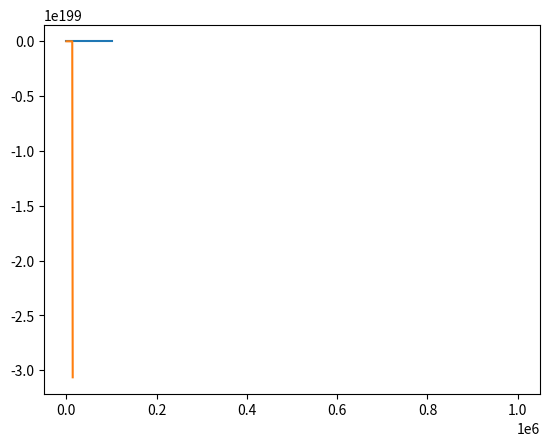

Python code for this plot:
import numpy as np
import matplotlib.pyplot as plt
import math

# y`` + e*(y^2-1)*y` + y = 0
#
# x` = z
# z` = e*(1-x^2)*z - x
# x(0) = 2
# z(0) = 0
# e > 0
# 0 < t <= 100

e = 10
tl = 0 			# left t boundary
tr = 100 		# right t boundary
z0 = 0
x0 = 2


def func1 (x, z):
	return z, e * (1 - x * x) * z - x

def methodRungeKutta4 (f, h):
	N = int((tr - tl) / h)
	t = np.zeros(N)
	for i in range(N):
		t[i] = tl + (tr - tl) * i / h

	z = np.zeros(N)											# 2 dimensional system
	x = np.zeros(N)

	z[0] = z0
	x[0] = x0

	# Butcher tableau for Runge-Kutta method of 4th order
	# [0.5 0.5 	0 	0 	0 ]
	# [0.5	0  0.5	0 	0 ]
	# [	1 	0 	0 	1 	0 ]
	# [	   1/6 2/6 2/6 1/6]

	# From Butcher tableau
	# y(n+1) = y(n) + h*(k1 + 2*k2 + 2*k3 + k4)/6
	# k1 = f(t(n), y(n))
	# k2 = f(t(n) + h/2, y(n) + h*k1/2)
	# k3 = f(t(n) + h/2, y(n) + h*k2/2)
	# k4 = f(t(n) + h, y(n) + h*k3)
	# In this case f(y) has no dependence on t


	for i in range(1, N - 1):
		k1x, k1z = f(x[i-1], z[i-1])
		k2x, k2z = f(x[i-1] + h*k1x/2, z[i-1] + h*k1z/2)
		k3x, k3z = f(x[i-1] + h*k2x/2, z[i-1] + h*k2z/2)
		k4x, k4z = f(x[i-1] + h*k3x, z[i-1] + h*k3z)
		x[i] = x[i-1] + h*(k1x + 2*k2x + 2*k3x + k4x)/6
		z[i] = z[i-1] + h*(k1z + 2*k2z + 2*k3z + k4z)/6

	plt.plot(t, z)
	plt.show()

	return x, z


def methodAdams4 (f, h, initx, initz):
	N = int((tr - tl) / h)
	t = np.zeros(N)
	for i in range(N):
		t[i] = tl + (tr - tl) * i / h

	x = np.zeros(N)
	z = np.zeros(N)

	for i in range(4):				# cnt of dots is got from RungeKutta
		x[i] = initx[i]
		z[i] = initz[i]

	# Adams method
	# In the next expression f(i) is f(t(i), y(i))
	# In this case f(i) is f(y(i)) as t is not needed
	# y(n+4) = h*(55/24*f(n+3) - 59/24*f(n+2) + 37/24*f(n+1) - 3/8f(n))
	# To get the sollution 4 startingg dots are needed
	# They can be got from RungeKutta method

	for i in range(4, N - 1):
		k1x, k1z = f(x[i-1], z[i-1])
		k2x, k2z = f(x[i-2], z[i-2])
		k3x, k3z = f(x[i-3], z[i-3])
		k4x, k4z = f(x[i-4], z[i-4])
		x[i] = x[i-1] + h * (55/24 * k1x - 59/24 * k2x + 37/24 * k3x - 3/8 * k4x)
		z[i] = z[i-1] + h * (55/24 * k1z - 59/24 * k2z + 37/24 * k3z - 3/8 * k4z)

	plt.plot(t, z)
	plt.show()

	return x, z


def main ():
	h = 0.1
	x1, z1 = methodRungeKutta4(func1, h)

	n = 4
	x2, z2 = methodAdams4(func1, h, x1[0:4], z1[0:4])


main()